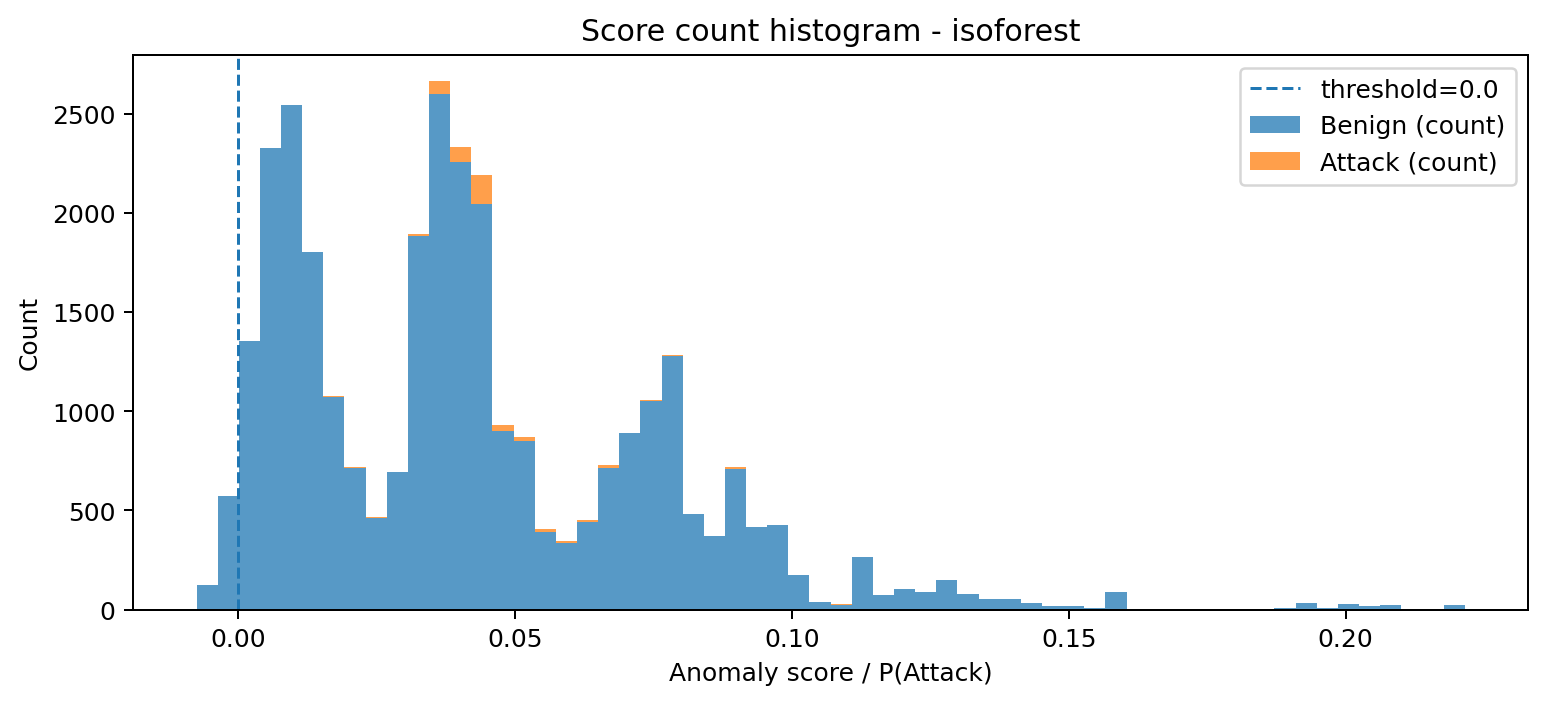

The data file committed next to this chart (first rows):
bin_left, bin_right, midpoint, count_benign, count_attack, count_total
-0.007575, -0.003757, -0.005666, 123, 0, 123
-0.003757, 6.178395324603955e-05, -0.001847, 573, 0, 573
6.178395324603955e-05, 0.00388, 0.001971, 1352, 0, 1352
0.00388, 0.007699, 0.005789, 2327, 0, 2327
0.007699, 0.01152, 0.009608, 2545, 0, 2545
0.01152, 0.01534, 0.01343, 1804, 0, 1804
0.01534, 0.01915, 0.01724, 1072, 3, 1075
0.01915, 0.02297, 0.02106, 715, 3, 718
0.02297, 0.02679, 0.02488, 462, 5, 467
0.02679, 0.03061, 0.0287, 693, 1, 694
0.03061, 0.03443, 0.03252, 1886, 10, 1896
0.03443, 0.03825, 0.03634, 2599, 64, 2663
0.03825, 0.04206, 0.04016, 2256, 77, 2333
0.04206, 0.04588, 0.04397, 2045, 146, 2191
0.04588, 0.0497, 0.04779, 902, 29, 931
0.0497, 0.05352, 0.05161, 850, 22, 872
0.05352, 0.05734, 0.05543, 393, 12, 405
0.05734, 0.06116, 0.05925, 334, 10, 344
0.06116, 0.06498, 0.06307, 439, 14, 453
0.06498, 0.06879, 0.06688, 712, 15, 727
0.06879, 0.07261, 0.0707, 888, 2, 890
0.07261, 0.07643, 0.07452, 1053, 5, 1058
0.07643, 0.08025, 0.07834, 1277, 9, 1286
0.08025, 0.08407, 0.08216, 480, 0, 480
0.08407, 0.08789, 0.08598, 369, 0, 369
0.08789, 0.0917, 0.08979, 711, 6, 717
0.0917, 0.09552, 0.09361, 417, 1, 418
0.09552, 0.09934, 0.09743, 425, 2, 427
0.09934, 0.1032, 0.1013, 173, 0, 173
0.1032, 0.107, 0.1051, 38, 0, 38
0.107, 0.1108, 0.1089, 25, 3, 28
0.1108, 0.1146, 0.1127, 264, 2, 266
0.1146, 0.1184, 0.1165, 72, 0, 72
0.1184, 0.1223, 0.1203, 103, 0, 103
0.1223, 0.1261, 0.1242, 86, 0, 86
0.1261, 0.1299, 0.128, 147, 1, 148
0.1299, 0.1337, 0.1318, 80, 0, 80
0.1337, 0.1375, 0.1356, 54, 0, 54
0.1375, 0.1413, 0.1394, 52, 0, 52
0.1413, 0.1452, 0.1433, 33, 0, 33
0.1452, 0.149, 0.1471, 17, 0, 17
0.149, 0.1528, 0.1509, 16, 0, 16
0.1528, 0.1566, 0.1547, 7, 0, 7
0.1566, 0.1604, 0.1585, 88, 0, 88
0.1604, 0.1643, 0.1623, 0, 0, 0
0.1643, 0.1681, 0.1662, 0, 0, 0
0.1681, 0.1719, 0.17, 0, 0, 0
0.1719, 0.1757, 0.1738, 3, 0, 3
0.1757, 0.1795, 0.1776, 1, 0, 1
0.1795, 0.1833, 0.1814, 1, 0, 1
0.1833, 0.1872, 0.1853, 2, 0, 2
0.1872, 0.191, 0.1891, 8, 0, 8
0.191, 0.1948, 0.1929, 32, 0, 32
0.1948, 0.1986, 0.1967, 10, 0, 10
0.1986, 0.2024, 0.2005, 29, 0, 29
0.2024, 0.2063, 0.2043, 17, 0, 17
0.2063, 0.2101, 0.2082, 25, 0, 25
0.2101, 0.2139, 0.212, 1, 0, 1
0.2139, 0.2177, 0.2158, 0, 0, 0
0.2177, 0.2215, 0.2196, 23, 0, 23
